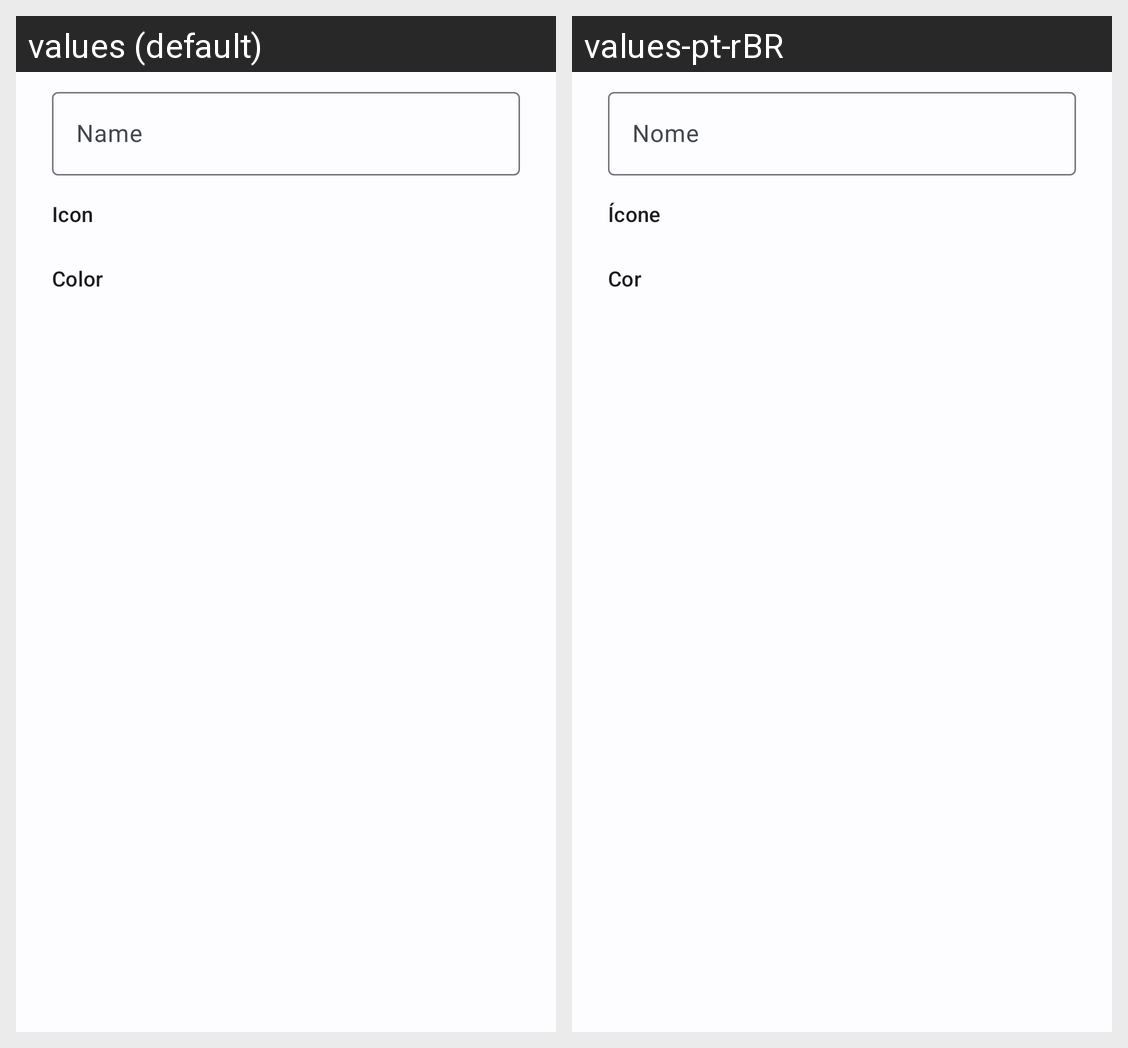

Locale-by-locale string values for the Android screen shown in this grid:
Android screen res/layout/gpx_new_type.xml rendered under 2 locales, left to right: values (default), values-pt-rBR. Device: Nexus 5 (rendered at 1080×1920; each locale shown at half size, 540×960, under a caption strip naming it); theme Theme.PokeLocation.
Strings drawn on this screen, with the default value and each locale's value (text and hints the layout hard-codes, and strings that could not be matched under every locale, appear in the picture but are not listed):

name
  values: Name
  values-pt-rBR: Nome

gpx_icon
  values: Icon
  values-pt-rBR: Ícone

gpx_color
  values: Color
  values-pt-rBR: Cor
